Labelled photos from "fastener_sorter_cls", an image-classification folder in gyaneshpatil23-cmd/fastner-sorting-machine. The possible labels are: bolt, no fastener, nut, rivet, screw, washer.

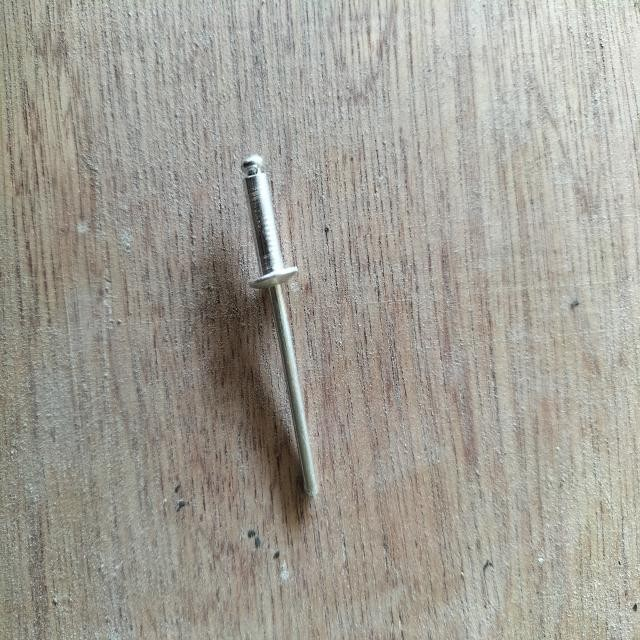
Label: rivet

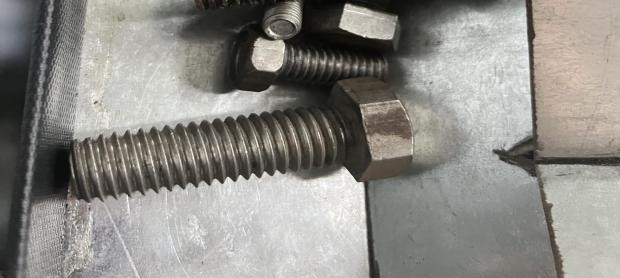
Label: bolt

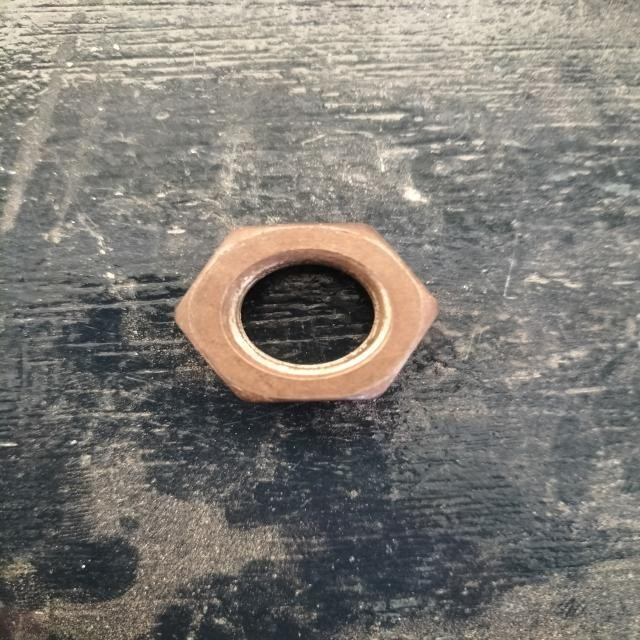
Label: nut

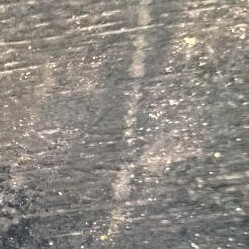
Label: no fastener

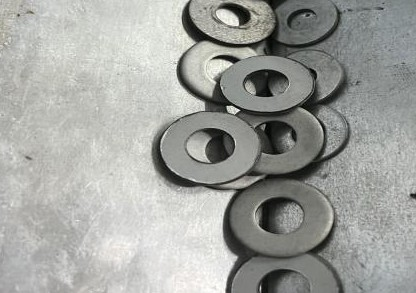
Label: washer

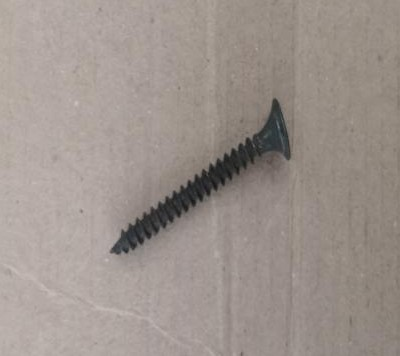
Label: screw
